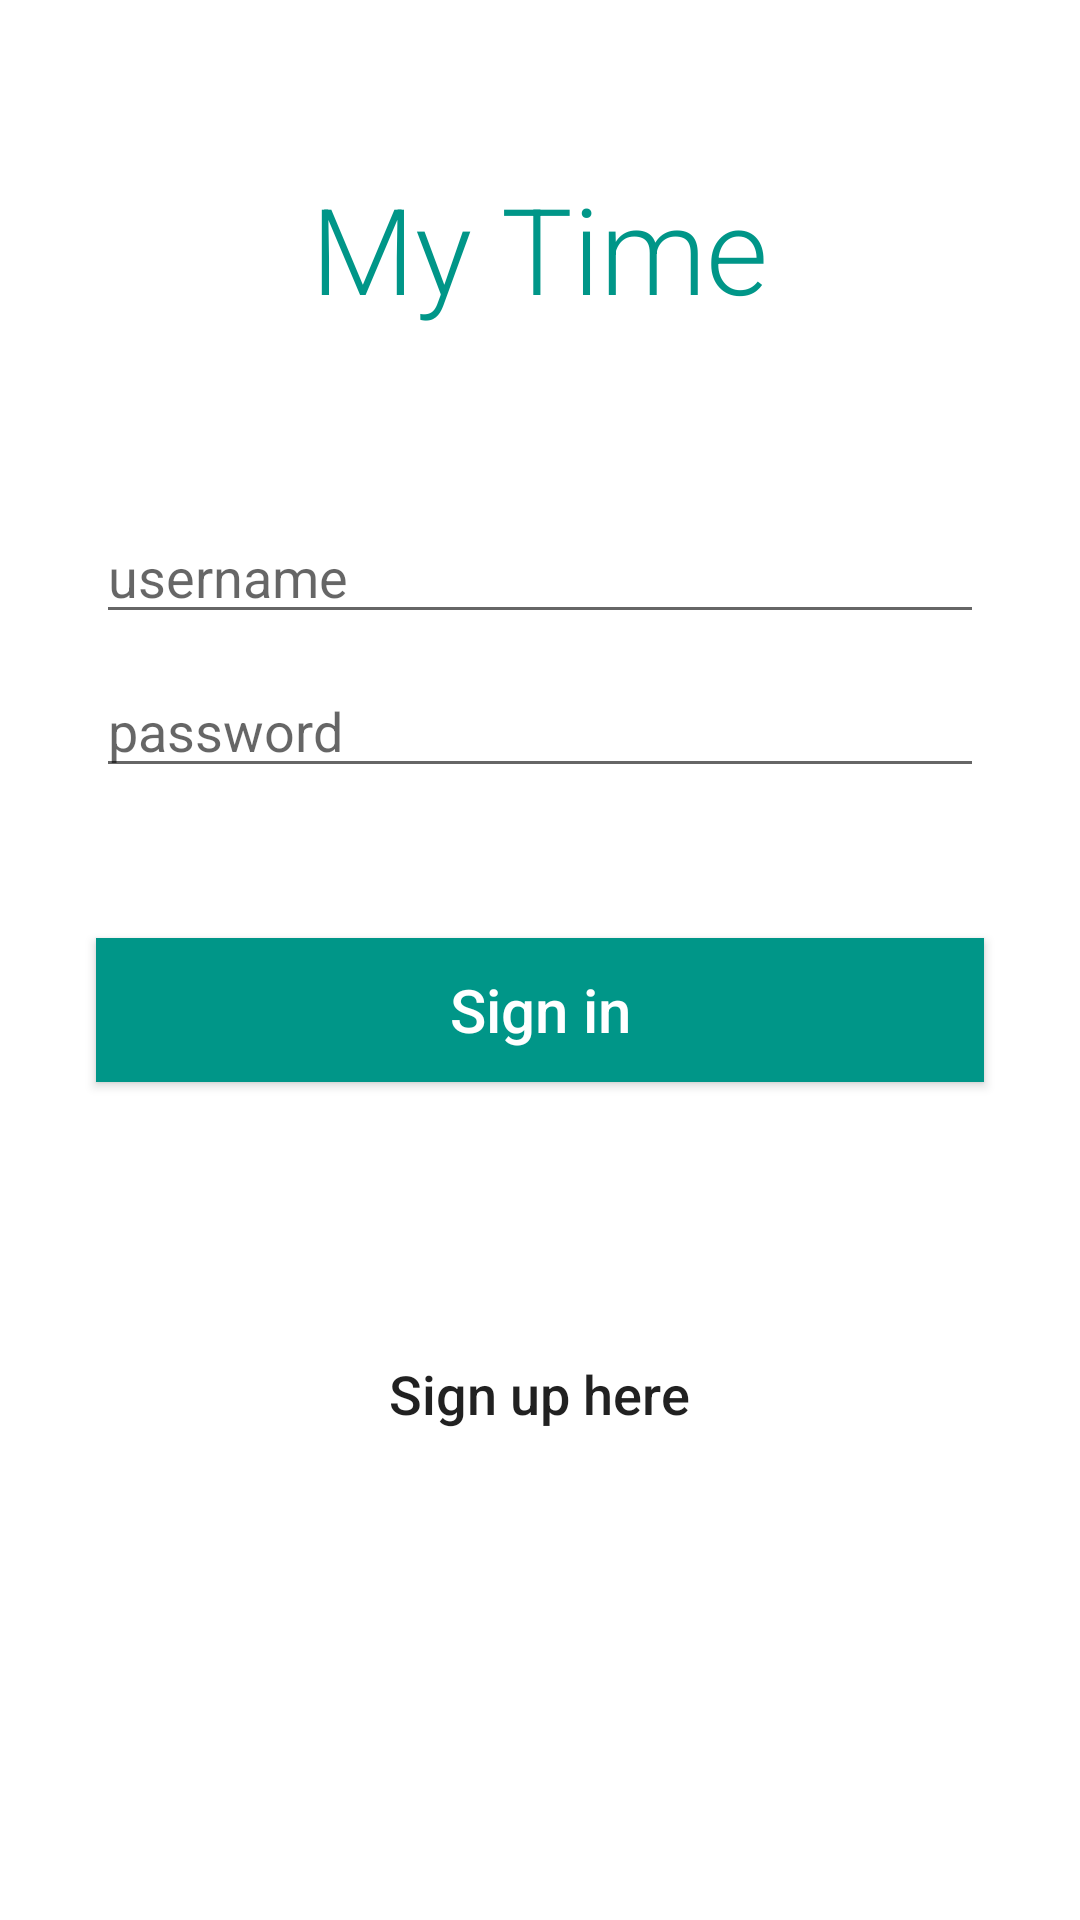

Write the Android layout XML for this screen, with the resource values it uses.
<!-- AndroidManifest.xml: application theme AppTheme -->
<!-- res/layout/activity_login.xml -->
<RelativeLayout xmlns:android="http://schemas.android.com/apk/res/android"
    xmlns:tools="http://schemas.android.com/tools"
    android:layout_width="match_parent"
    android:layout_height="match_parent"
    android:background="@color/barTitleColor"
    tools:context=".Login">
    <EditText
        android:id="@+id/username_input"
        android:layout_width="match_parent"
        android:layout_height="wrap_content"
        android:hint="@string/username_input"
        android:layout_marginTop="170dp"
        android:layout_marginLeft="32dp"
        android:layout_marginRight="32dp"/>
    <EditText
        android:id="@+id/password_input"
        android:layout_width="match_parent"
        android:layout_height="wrap_content"
        android:layout_marginLeft="32dp"
        android:layout_marginRight="32dp"
        android:hint="@string/password_input"
        android:layout_below="@+id/username_input"
        android:layout_marginTop="10dp"/>
    <Button
        android:id="@+id/signin_Btn"
        android:layout_width="match_parent"
        android:layout_height="wrap_content"
        android:layout_below="@id/password_input"
        android:layout_marginTop="50dp"
        android:layout_marginLeft="32dp"
        android:layout_marginRight="32dp"
        android:background="@color/primaryColor"
        android:textColor="#ffffff"
        android:text="@string/signin_Btn"
        android:textSize="20sp"
        android:textAllCaps="false"/>
    <Button
        android:id="@+id/signup_Btn"
        android:layout_width="wrap_content"
        android:layout_height="wrap_content"
        android:background="#ffffff"
        android:textSize="18sp"
        android:layout_centerHorizontal="true"
        android:textAllCaps="false"
        android:layout_below="@id/signin_Btn"
        android:layout_marginTop="80dp"
        android:text="@string/signup_Btn"
        style="?android:attr/borderlessButtonStyle"/>

    <TextView
        android:layout_width="wrap_content"
        android:layout_height="wrap_content"
        android:text="My Time"
        android:id="@+id/textView4"
        android:layout_alignParentTop="true"
        android:layout_centerHorizontal="true"
        android:layout_marginTop="56dp"
        android:textColor="@color/primaryColor"
        android:textSize="40dp"
        android:fontFamily="sans-serif-light" />

</RelativeLayout>
<!-- resources referenced by this layout -->
<resources>
  <color name="barTitleColor">#ffffff</color>
  <color name="primaryColor">#009688</color>
  <string name="password_input">password</string>
  <string name="signin_Btn">Sign in</string>
  <string name="signup_Btn">Sign up here</string>
  <string name="username_input">username</string>
  <style name="AppTheme" parent="AppTheme.base">
          
      </style>
  <style name="AppTheme.base" parent="Theme.AppCompat.Light.NoActionBar">
          <item name="colorPrimary">@color/primaryColor</item>
          <item name="colorPrimaryDark">@color/primaryColorDark</item>
      </style>
  <color name="primaryColorDark">#00796B</color>
</resources>
